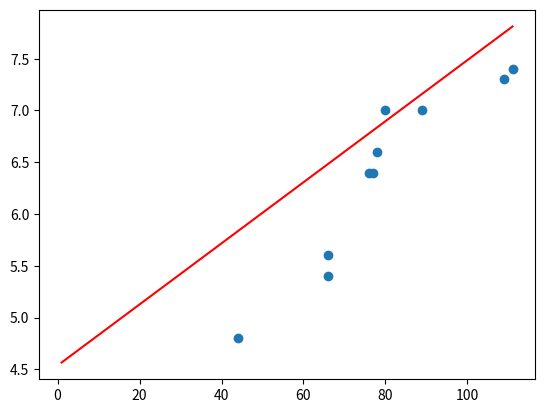

Recreate this plot in Python.
import numpy as np
import matplotlib.pyplot as plt

#travel time prediction values:
#x variables: miles traveled, number of deliveries, gas price
x = np.array([
    [89, 4, 3.84],
    [66, 1, 3.19],
    [78, 3, 3.78],
    [111, 6, 3.89],
    [44, 1, 3.57],
    [77, 3, 3.57],
    [80, 3, 3.03],
    [66, 2, 3.51],
    [109, 5, 3.54],
    [76, 3, 3.25]
])

y = np.array([7, 5.4, 6.6, 7.4, 4.8, 6.4, 7, 5.6, 7.3, 6.4])

#used for multiple linear regression
def multipleLinearRegression(x, y, theta = np.array([]), alpha = 0.0001, iterations = 10000):
    #append 1 to each sample element, for theta 0
    x = np.insert(x, 0, 1, axis=1)
    independantVariables = len(x[0])
    m = len(y)
    

    
    if len(theta) == 0:
        theta = np.append(theta, [0] * independantVariables) #equivalent to the number of INDEPENDANT variables

    print(x)
    print(theta)
    for iter in range(iterations):
        values = theta * x
        predY = []
        for value in values:
            predY.append(sum(value)) 
        
        derivatives = []
        for i in range(independantVariables):
            derivatives.append(-2/m * sum(x[:,i] * (y - predY)))
        theta = theta - alpha * np.array(derivatives)


    #copy-pasted the code below from our slides :)

    #we can't really draw an accurate graph, since we have multiple variables
    #so instead, we just draw the y values with the first independant variable, to atleast have something visual.
    #there is a high chance that the graph doesn't give much value, as some variables are not highly correlated with y as others.
    #so, we may get a bad fitting line for the specific variables
    plt.scatter(x[:, 1],y)
    plt.plot([np.min(x),np.max(x)],[min(predY), max(predY)], color = 'red')
    plt.show()

    cost = np.sum((predY - y)**2)
    meanY = np.mean(y)
    SST = np.sum((meanY - y)**2)
    SSR = SST - cost
    R_Square = (SSR/SST)*100
    print('\nSST= ', SST,'\nSSR= ', SSR, '\nSSE= ', cost, '\nR_Square= ', R_Square)

    return theta

print(multipleLinearRegression(x, y))